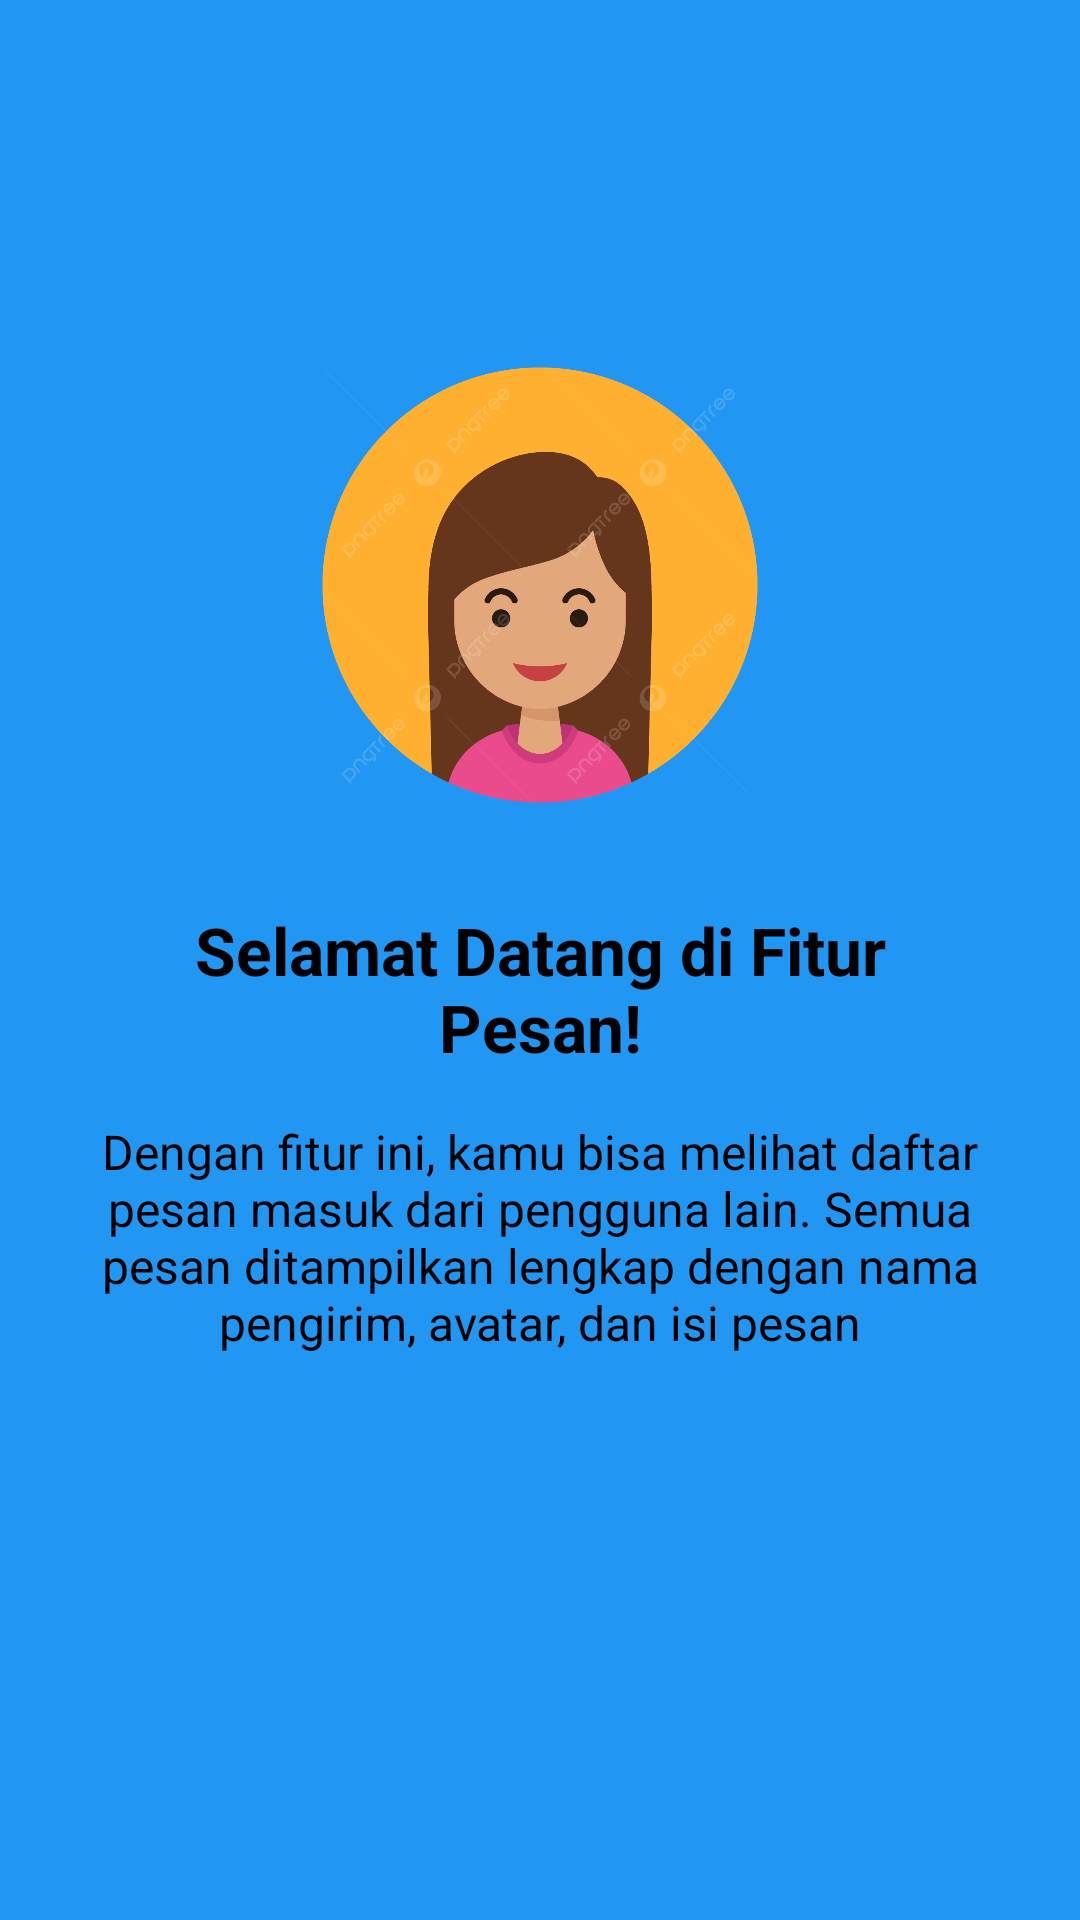

This screen was rendered from an Android layout file. Write that file and the resources it references.
<!-- AndroidManifest.xml: application theme Theme.RidhoApps -->
<!-- res/layout/fragment_tutorial1.xml -->
<?xml version="1.0" encoding="utf-8"?>
<androidx.constraintlayout.widget.ConstraintLayout xmlns:android="http://schemas.android.com/apk/res/android"
    xmlns:app="http://schemas.android.com/apk/res-auto"
    xmlns:tools="http://schemas.android.com/tools"
    android:layout_width="match_parent"
    android:layout_height="match_parent"
    android:background="#2196F3"
    tools:context=".Message.tutorial.Tutorial1Fragment">

    <ImageView
        android:id="@+id/ivTutorial"
        android:layout_width="150dp"
        android:layout_height="150dp"
        android:layout_marginTop="120dp"
        android:src="@drawable/avatar_perempuan"
        app:layout_constraintEnd_toEndOf="parent"
        app:layout_constraintStart_toStartOf="parent"
        app:layout_constraintTop_toTopOf="parent"
        android:contentDescription="Tutorial Image" />

    <TextView
        android:id="@+id/tvTitle"
        android:layout_width="0dp"
        android:layout_height="wrap_content"
        android:layout_marginHorizontal="32dp"
        android:layout_marginTop="32dp"
        android:gravity="center"
        android:text="Selamat Datang di Fitur Pesan!"
        android:textColor="@color/black"
        android:textSize="22sp"
        android:textStyle="bold"
        app:layout_constraintEnd_toEndOf="parent"
        app:layout_constraintStart_toStartOf="parent"
        app:layout_constraintTop_toBottomOf="@+id/ivTutorial" />

    <TextView
        android:id="@+id/tvDescription"
        android:layout_width="0dp"
        android:layout_height="wrap_content"
        android:layout_marginHorizontal="32dp"
        android:layout_marginTop="16dp"
        android:gravity="center"
        android:text="Dengan fitur ini, kamu bisa melihat daftar pesan masuk dari pengguna lain. Semua pesan ditampilkan lengkap dengan nama pengirim, avatar, dan isi pesan"
        android:textColor="@color/black"
        android:textSize="16sp"
        app:layout_constraintEnd_toEndOf="parent"
        app:layout_constraintStart_toStartOf="parent"
        app:layout_constraintTop_toBottomOf="@+id/tvTitle" />

</androidx.constraintlayout.widget.ConstraintLayout>
<!-- resources referenced by this layout -->
<resources>
  <color name="black">#FF000000</color>
  <!-- drawable avatar_perempuan: png bitmap (drawable, 77306 bytes) -->
  <style name="Theme.RidhoApps" parent="Base.Theme.RidhoApps" />
  <style name="Base.Theme.RidhoApps" parent="Theme.Material3.DayNight.NoActionBar">
          
          <item name="colorPrimary">#6750A4</item>
          <item name="android:statusBarColor">#6750A4</item>
      </style>
</resources>
